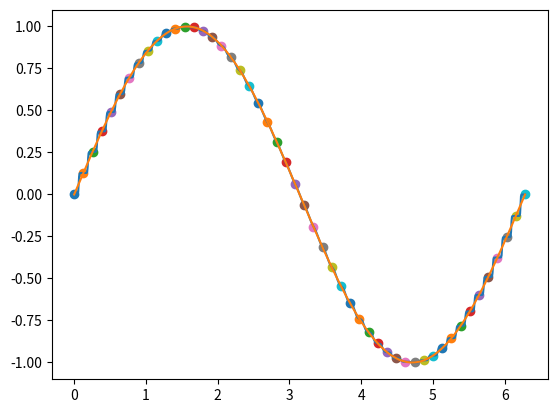

Here is the Python script that generated this plot:
from numpy import exp, dot, linspace, power, eye, array, sin, cos, pi, diag, log, sum, sqrt
from numpy.linalg import norm, solve, inv, svd, cholesky
from matplotlib.pylab import plt, scatter

def covariance( x_1, x_2 ):
    # Squared Exponential covariance function
    l = 0.064 # length-scale parameter
    return exp( - power(norm(x_1 - x_2)/l, 2  ) * 0.5 )

def feature(x):
    return array( [ 1, (x-1)*(x-5)/2, x] )
    #return array( [1, sin(x), cos(x)] )

def equivKer(x, xlist):
    x_feature = array( [feature(xi) for xi in xlist] )
    ker = array( [covariance(feature(x), x_i) for x_i in x_feature] )
    weighted_ker = ker / sum(ker)
    return weighted_ker

# Generating Training Data
x = linspace(0, 2*pi, 50)
y = sin(x)

# Modeling: Parameters estimation
noise_level = 0

# Prediction
x_star = linspace(0, 2*pi, 1000)
y_star = linspace(0, 2*pi, 1000)
for i in range(1000):
    y_star[i] = dot( equivKer(x_star[i], x), y )

# Plotting
plt.plot(x_star, y_star)
#plt.plot(x_star, y_star+100*diag(var_star))
#plt.plot(x_star, y_star-100*diag(var_star))
plt.plot(x_star, sin(x_star))
for i in range(x.size):
    plt.scatter( x[i], y[i] )
plt.show()
